Photos from the image-classification dataset "dataset_v4" in the GitHub repository yeonebin/v2. Its 11 classes are: concealed multiple targets, hammer, knife, multiple targets, pistol, plier, rifle, satellite model, snips, stiletto, wrench.

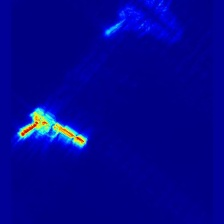
Label: pistol

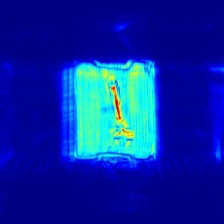
Label: wrench

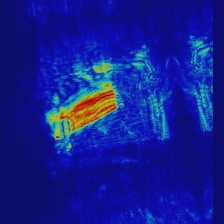
Label: knife

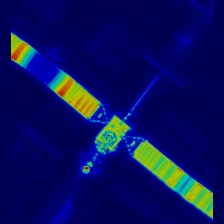
Label: satellite model

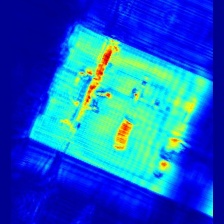
Label: concealed multiple targets

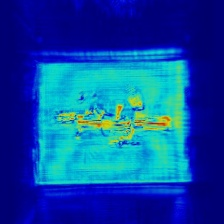
Label: rifle
